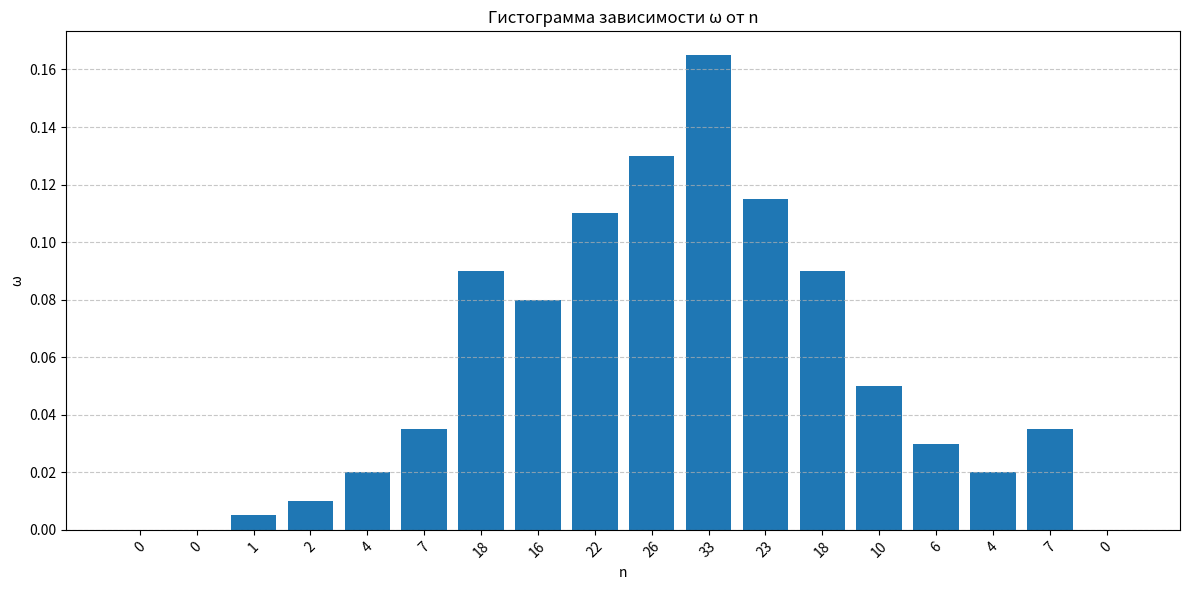

This figure's Python source:
import matplotlib.pyplot as plt
import numpy as np
n = [0, 0, 1, 2, 4, 7, 18, 16, 22, 26, 33, 23, 18, 10, 6, 4, 7, 0]
omega = [0, 0, 0.005, 0.01, 0.02, 0.035, 0.09, 0.08, 0.11, 0.13, 0.165, 0.115, 0.09, 0.05, 0.03, 0.02, 0.035, 0]
plt.figure(figsize=(12, 6))
plt.bar(range(len(n)), omega, tick_label=n)
plt.xlabel('n')
plt.ylabel('ω')
plt.title('Гистограмма зависимости ω от n')
plt.xticks(rotation=45)
plt.grid(True, axis='y', linestyle='--', alpha=0.7)
plt.tight_layout()
plt.show()